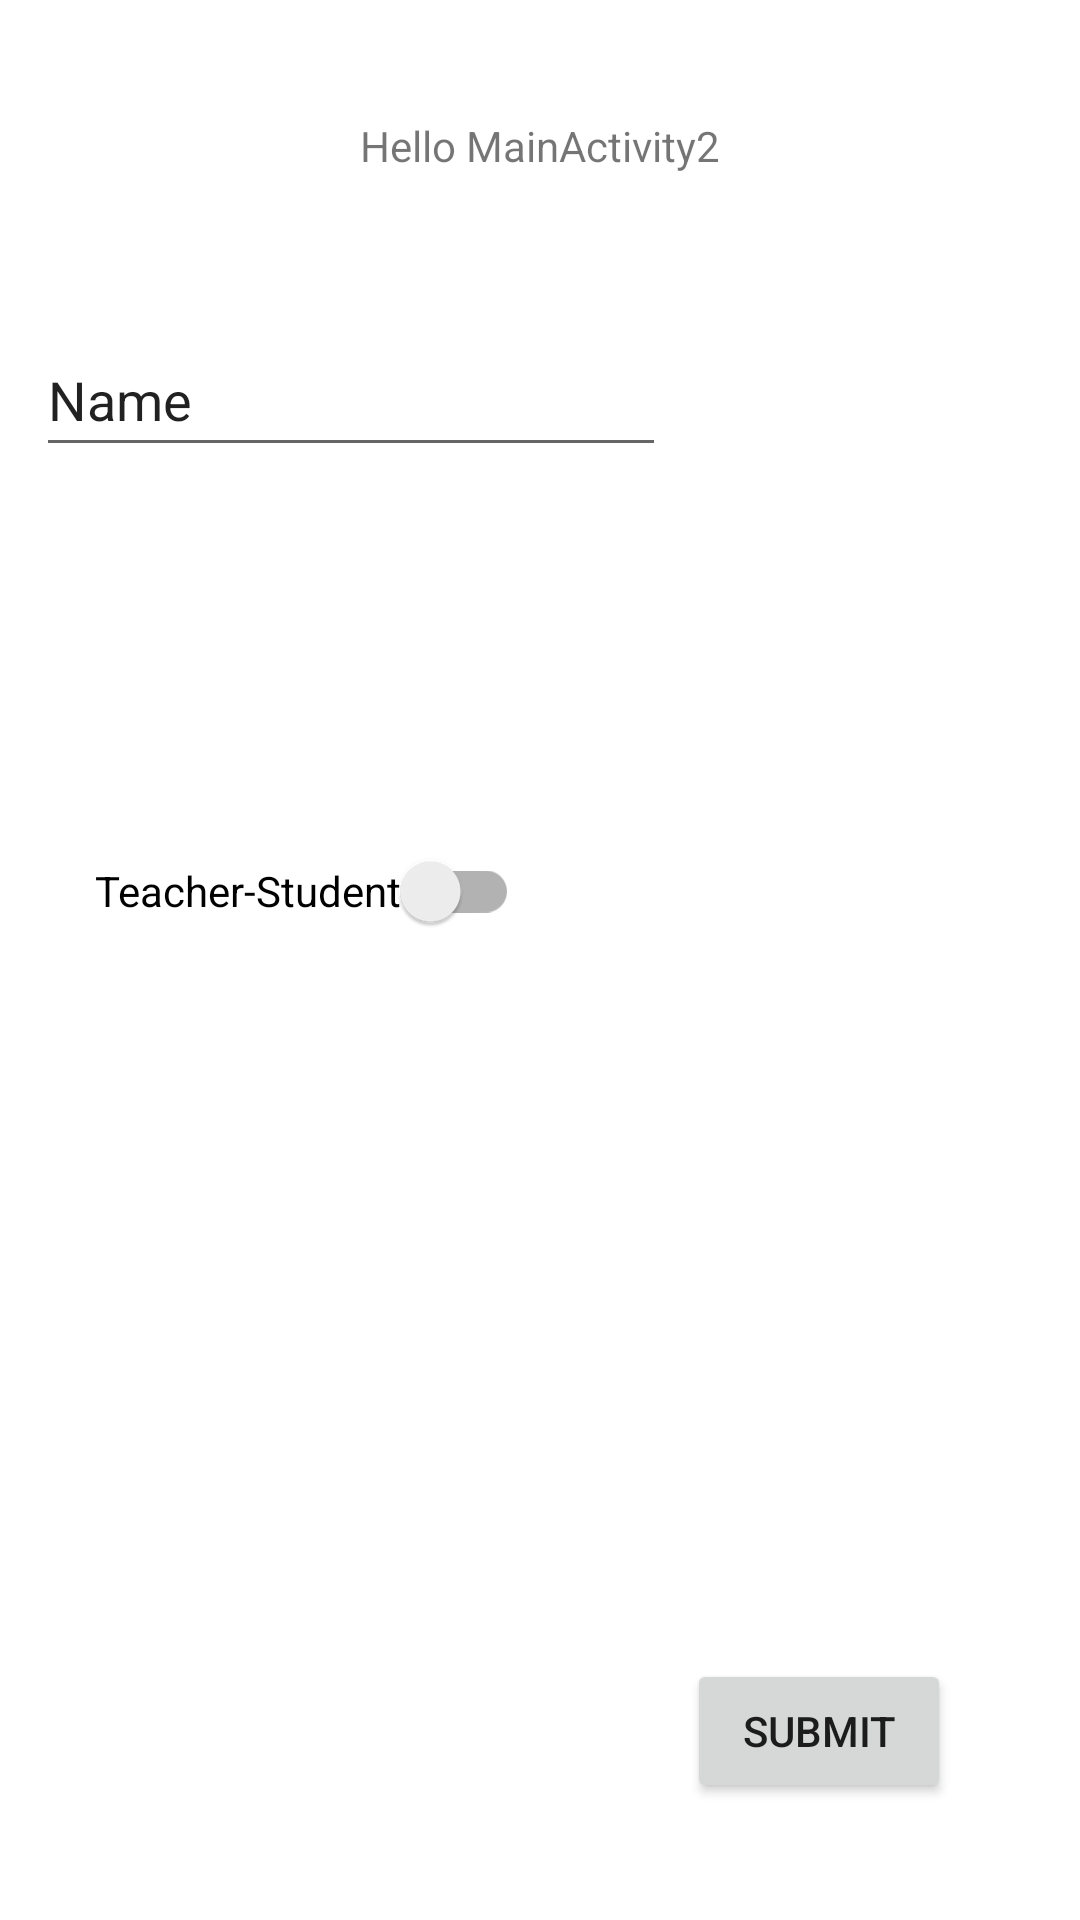

Here is an Android app screen rendered from its layout file. Give the layout XML and the strings, colors and styles it references.
<!-- AndroidManifest.xml: application theme Theme.TechTalkSpring -->
<!-- res/layout/activity_main2.xml -->
<?xml version="1.0" encoding="utf-8"?>
<androidx.constraintlayout.widget.ConstraintLayout xmlns:android="http://schemas.android.com/apk/res/android"
    xmlns:app="http://schemas.android.com/apk/res-auto"
    xmlns:tools="http://schemas.android.com/tools"
    android:layout_width="match_parent"
    android:layout_height="match_parent"
    tools:context=".MainActivity2">

    <TextView
        android:id="@+id/tvHelloMainActivity2"
        android:layout_width="wrap_content"
        android:layout_height="wrap_content"
        android:text="@string/HelloMainActivity2"
        app:layout_constraintBottom_toBottomOf="parent"
        app:layout_constraintEnd_toEndOf="parent"
        app:layout_constraintStart_toStartOf="parent"
        app:layout_constraintTop_toTopOf="parent"
        app:layout_constraintVertical_bias="0.063" />

    <EditText
        android:id="@+id/edtTxtPersonName"
        android:layout_width="wrap_content"
        android:layout_height="wrap_content"
        android:ems="10"
        android:hint="@string/name"
        android:inputType="textPersonName"
        android:minHeight="48dp"
        android:text="@string/name"
        app:layout_constraintBottom_toBottomOf="parent"
        app:layout_constraintEnd_toEndOf="parent"
        app:layout_constraintHorizontal_bias="0.079"
        app:layout_constraintStart_toStartOf="parent"
        app:layout_constraintTop_toTopOf="parent"
        app:layout_constraintVertical_bias="0.182" />

    <Button
        android:id="@+id/btnSubmit"
        android:layout_width="wrap_content"
        android:layout_height="wrap_content"
        android:onClick="launchActivity3"
        android:text="@string/btnSubmit"
        app:layout_constraintBottom_toBottomOf="parent"
        app:layout_constraintEnd_toEndOf="parent"
        app:layout_constraintHorizontal_bias="0.842"
        app:layout_constraintStart_toStartOf="parent"
        app:layout_constraintTop_toTopOf="parent"
        app:layout_constraintVertical_bias="0.934" />

    <androidx.appcompat.widget.SwitchCompat
        android:id="@+id/btnSwitch"
        android:layout_width="wrap_content"
        android:layout_height="wrap_content"
        android:minHeight="48dp"
        android:text="Teacher-Student"
        app:layout_constraintBottom_toBottomOf="parent"
        app:layout_constraintEnd_toEndOf="parent"
        app:layout_constraintHorizontal_bias="0.145"
        app:layout_constraintStart_toStartOf="parent"
        app:layout_constraintTop_toTopOf="parent"
        app:layout_constraintVertical_bias="0.461" />

</androidx.constraintlayout.widget.ConstraintLayout>
<!-- resources referenced by this layout -->
<resources>
  <string name="HelloMainActivity2">Hello MainActivity2</string>
  <string name="btnSubmit">Submit</string>
  <string name="name">Name</string>
  <style name="Theme.TechTalkSpring" parent="Theme.MaterialComponents.DayNight.DarkActionBar">
          
          <item name="colorPrimary">@color/purple_500</item>
          <item name="colorPrimaryVariant">@color/purple_700</item>
          <item name="colorOnPrimary">@color/white</item>
          
          <item name="colorSecondary">@color/teal_200</item>
          <item name="colorSecondaryVariant">@color/teal_700</item>
          <item name="colorOnSecondary">@color/black</item>
          
          <item name="android:statusBarColor" tools:targetApi="l">?attr/colorPrimaryVariant</item>
          
      </style>
  <!-- not gathered from this repository: default colours our renderer supplied (Android Studio template values) -->
  <color name="purple_500">#FF6200EE</color>
  <color name="purple_700">#FF3700B3</color>
  <color name="teal_200">#FF03DAC5</color>
  <color name="teal_700">#FF018786</color>
  <color name="black">#FF000000</color>
  <color name="white">#FFFFFFFF</color>
</resources>
